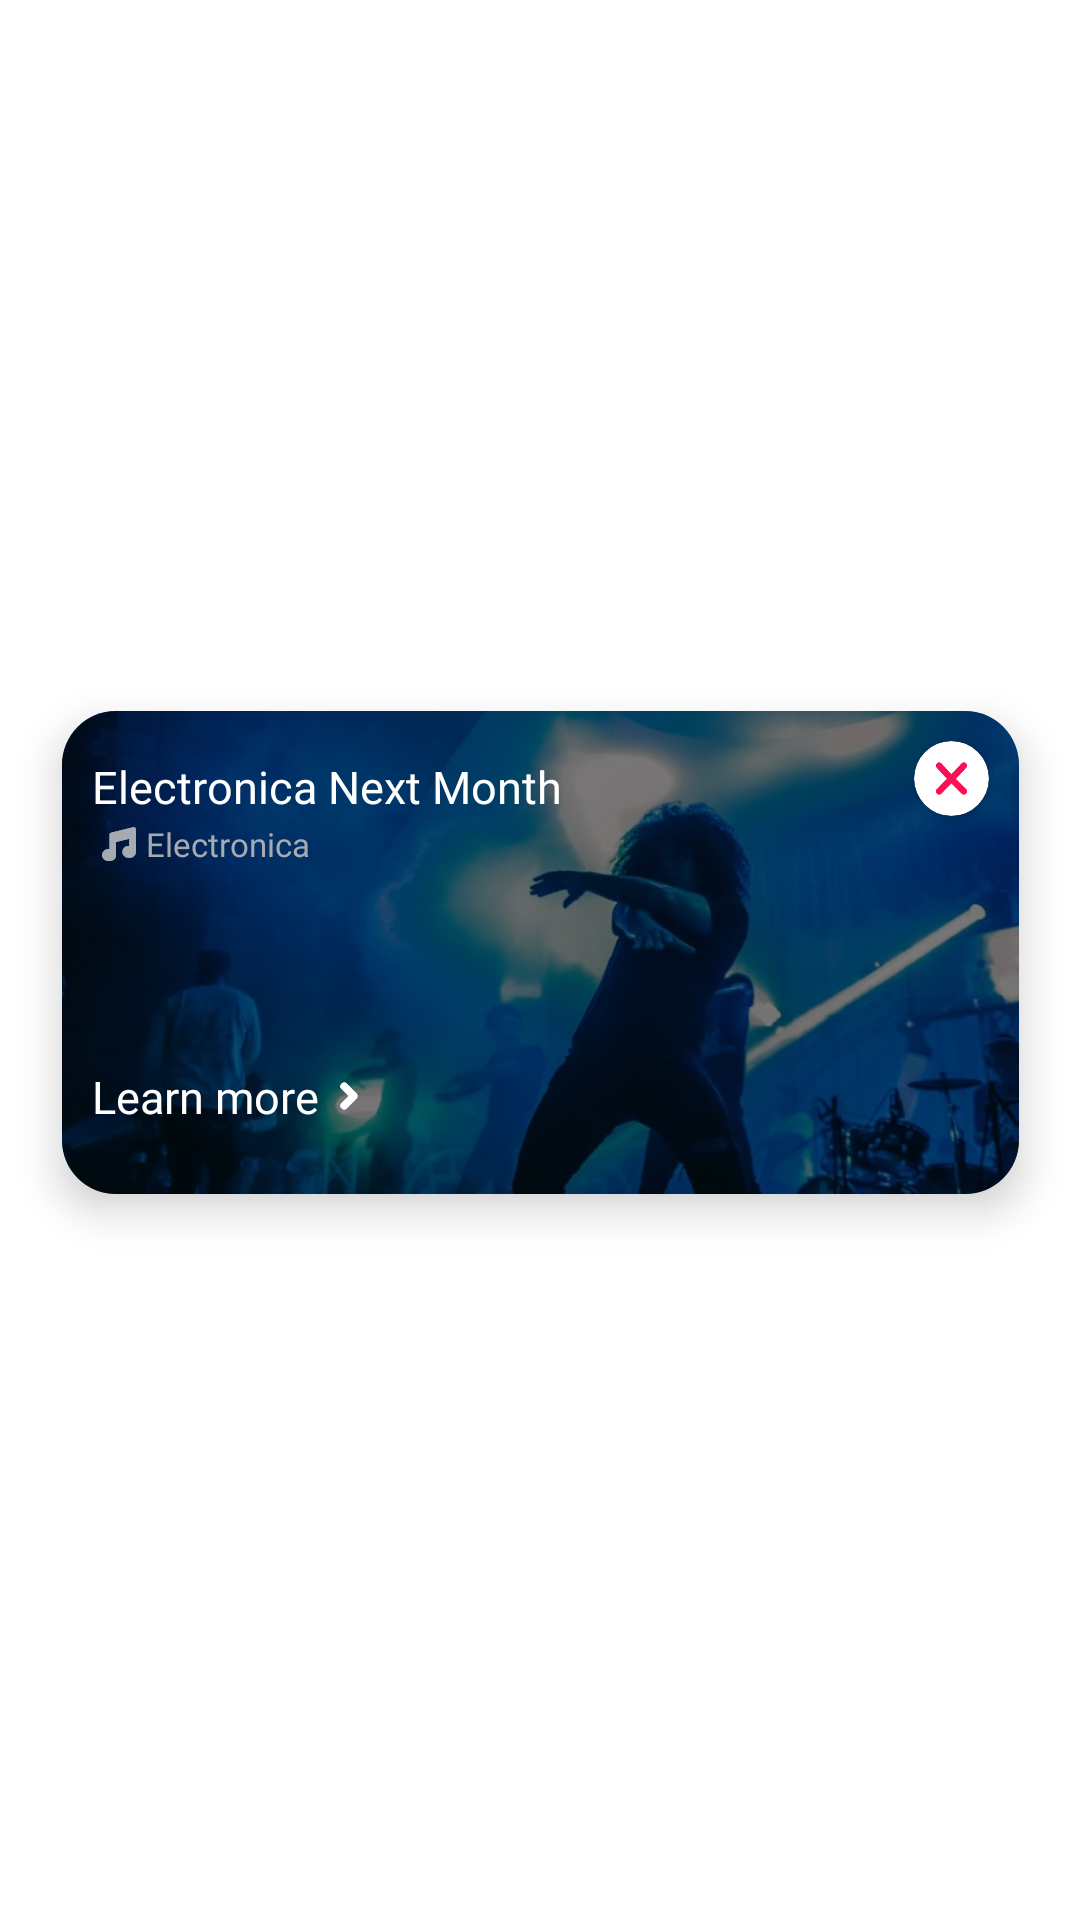

Reconstruct the res/layout file that produces this screen, plus the resources it refers to.
<!-- AndroidManifest.xml: application theme Theme.FreebieTicket -->
<!-- res/layout/collectionsadmincards.xml -->
<?xml version="1.0" encoding="utf-8"?>
<androidx.constraintlayout.widget.ConstraintLayout xmlns:android="http://schemas.android.com/apk/res/android"
    android:layout_width="wrap_content"
    android:layout_height="wrap_content"
    xmlns:app="http://schemas.android.com/apk/res-auto">

    <androidx.cardview.widget.CardView
        android:layout_width="319dp"
        android:layout_height="161dp"
        app:cardCornerRadius="18dp"
        app:cardElevation="8dp"
        app:layout_constraintBottom_toBottomOf="parent"
        app:layout_constraintEnd_toEndOf="parent"
        app:layout_constraintStart_toStartOf="parent"
        app:layout_constraintTop_toTopOf="parent"
        android:layout_marginStart="10dp"
        android:layout_marginBottom="15dp"
        android:layout_marginEnd="10dp"
        android:layout_marginTop="10dp">

        <ImageView
            android:id="@+id/principaleImg"
            android:layout_width="match_parent"
            android:layout_height="match_parent"
            android:scaleType="centerCrop"
            android:src="@drawable/img1" />

        <ImageView
            android:layout_width="match_parent"
            android:layout_height="match_parent"
            android:src="@color/cardview_background" />

        <androidx.cardview.widget.CardView
            android:layout_width="wrap_content"
            android:layout_height="wrap_content"
            app:cardCornerRadius="25dp"
            android:elevation="10dp"
            android:layout_gravity="end"
            android:layout_marginTop="10dp"
            android:layout_marginEnd="10dp">
            <ImageView
                android:id="@+id/Delete"
                android:layout_width="25dp"
                android:layout_height="25dp"
                android:src="@drawable/ic_misc___cancel"
                app:tint="@color/red"
                android:padding="3dp"/>
        </androidx.cardview.widget.CardView>


        <LinearLayout
            android:layout_width="match_parent"
            android:layout_height="match_parent"
            android:layout_marginStart="10dp"
            android:layout_marginTop="15dp"
            android:orientation="vertical">

            <TextView
                android:id="@+id/eventTitle"
                android:layout_width="wrap_content"
                android:layout_height="wrap_content"
                android:fontFamily="@font/poppins_medium"
                android:text="Electronica Next Month"
                android:textColor="@color/white"
                android:textSize="15sp" />

            <LinearLayout
                android:layout_width="wrap_content"
                android:layout_height="wrap_content"
                android:orientation="horizontal">

                <ImageView
                    android:layout_width="18dp"
                    android:layout_height="18dp"
                    android:layout_gravity="center"
                    android:src="@drawable/ic_tags___music"
                    app:tint="@color/gray" />

                <TextView
                    android:id="@+id/musicTitle"
                    android:layout_width="wrap_content"
                    android:layout_height="wrap_content"
                    android:layout_gravity="center"
                    android:fontFamily="@font/poppins_regular"
                    android:text="Electronica"
                    android:textColor="@color/gray"
                    android:textSize="11sp" />
            </LinearLayout>

            <LinearLayout
                android:layout_width="wrap_content"
                android:layout_height="wrap_content"
                android:layout_marginTop="65dp"
                android:layout_gravity="bottom"
                android:orientation="horizontal">
                <TextView
                    android:layout_width="wrap_content"
                    android:layout_height="wrap_content"
                    android:layout_gravity="center"
                    android:fontFamily="@font/poppins_medium"
                    android:text="Learn more"
                    android:textColor="@color/white"
                    android:textSize="15sp" />

                <ImageView
                    android:layout_width="10dp"
                    android:layout_height="10dp"
                    android:layout_gravity="center"
                    android:layout_marginStart="5dp"
                    android:src="@drawable/ic_misc___chevron_8pxx"
                    app:tint="@color/white" />
            </LinearLayout>
        </LinearLayout>

    </androidx.cardview.widget.CardView>

</androidx.constraintlayout.widget.ConstraintLayout>
<!-- resources referenced by this layout -->
<resources>
  <color name="cardview_background">#85000000</color>
  <color name="gray">#A6AAB1</color>
  <color name="red">#FC1055</color>
  <color name="white">#FFFFFFFF</color>
  <!-- drawable ic_misc___cancel (drawable) -->
  <vector xmlns:android="http://schemas.android.com/apk/res/android"
      android:width="24dp"
      android:height="24dp"
      android:viewportWidth="24"
      android:viewportHeight="24">
    <path
        android:fillColor="#FF000000"
        android:pathData="M13.793,12.113 L18.109,7.536A1.3,1.3 0,0 0,16.267 5.694L11.951,10.267 7.733,5.694A1.3,1.3 0,0 0,5.891 7.536L10.109,12.113 5.891,16.463a1.3,1.3 0,1 0,1.842 1.842L11.951,13.952l4.316,4.354A1.3,1.3 0,0 0,18.109 16.463Z"/>
    <group>
      <clip-path
          android:pathData="M13.793,12.113 L18.109,7.536A1.3,1.3 0,0 0,16.267 5.694L11.951,10.267 7.733,5.694A1.3,1.3 0,0 0,5.891 7.536L10.109,12.113 5.891,16.463a1.3,1.3 0,1 0,1.842 1.842L11.951,13.952l4.316,4.354A1.3,1.3 0,0 0,18.109 16.463Z"/>
      <path
          android:pathData="M-34.375,-35.146h96v96h-96z"
          android:fillColor="#373a42"/>
    </group>
  </vector>
  <!-- drawable ic_misc___chevron_8pxx (drawable) -->
  <vector xmlns:android="http://schemas.android.com/apk/res/android"
      android:width="8dp"
      android:height="8dp"
      android:viewportWidth="8"
      android:viewportHeight="8">
    <path
        android:fillColor="#FF000000"
        android:pathData="M6.284,4a1,1 0,0 1,-0.293 0.707L3.422,7.277A1,1 0,1 1,2.007 5.863L3.87,4 2.007,2.138A1,1 0,0 1,3.422 0.724L5.992,3.293a1,1 0,0 1,0.293 0.707"/>
    <group>
      <clip-path
          android:pathData="M6.284,4a1,1 0,0 1,-0.293 0.707L3.422,7.277A1,1 0,1 1,2.007 5.863L3.87,4 2.007,2.138A1,1 0,0 1,3.422 0.724L5.992,3.293a1,1 0,0 1,0.293 0.707"/>
      <path
          android:pathData="M-44,52l0,-96l96,-0l0,96z"
          android:fillColor="#373a42"/>
    </group>
  </vector>
  <!-- drawable ic_tags___music (drawable) -->
  <vector xmlns:android="http://schemas.android.com/apk/res/android"
      android:width="16dp"
      android:height="16dp"
      android:viewportWidth="16"
      android:viewportHeight="16">
    <path
        android:pathData="M5.657,4.641a0.642,0.642 0,0 0,-0.48 0.629L5.177,9.516L4.785,9.516A1.773,1.773 0,0 0,3.009 11.078,1.723 1.723,0 0,0 4.689,13h0.8A1.667,1.667 0,0 0,7.127 11.308L7.127,7.418L11.05,6.454L11.05,8.577L10.773,8.577A1.773,1.773 0,0 0,9 10.139a1.723,1.723 0,0 0,1.68 1.922h0.682A1.667,1.667 0,0 0,13 10.368L13,3.647A0.632,0.632 0,0 0,12.226 3.018Z"
        android:fillColor="#fff"/>
    <group>
      <clip-path
          android:pathData="M5.657,4.641a0.642,0.642 0,0 0,-0.48 0.629L5.177,9.516L4.785,9.516A1.773,1.773 0,0 0,3.009 11.078,1.723 1.723,0 0,0 4.689,13h0.8A1.667,1.667 0,0 0,7.127 11.308L7.127,7.418L11.05,6.454L11.05,8.577L10.773,8.577A1.773,1.773 0,0 0,9 10.139a1.723,1.723 0,0 0,1.68 1.922h0.682A1.667,1.667 0,0 0,13 10.368L13,3.647A0.632,0.632 0,0 0,12.226 3.018Z"/>
      <path
          android:pathData="M-40,-40h96v96h-96z"
          android:fillColor="#373a42"/>
    </group>
  </vector>
  <!-- drawable img1: jpg bitmap (drawable, 224067 bytes) -->
  <style name="Theme.FreebieTicket" parent="Theme.MaterialComponents.DayNight.NoActionBar">
          
          <item name="colorPrimary">@color/purple_500</item>
          <item name="colorPrimaryVariant">@color/purple_700</item>
          <item name="colorOnPrimary">@color/white</item>
          
          <item name="colorSecondary">@color/teal_200</item>
          <item name="colorSecondaryVariant">@color/teal_700</item>
          <item name="colorOnSecondary">@color/black</item>
          
          <item name="android:statusBarColor" tools:targetApi="l">?attr/colorPrimaryVariant</item>
          
      </style>
  <color name="purple_500">#FF6200EE</color>
  <color name="purple_700">#FF3700B3</color>
  <color name="teal_200">#FF03DAC5</color>
  <color name="teal_700">#FF018786</color>
  <color name="black">#FF000000</color>
</resources>
